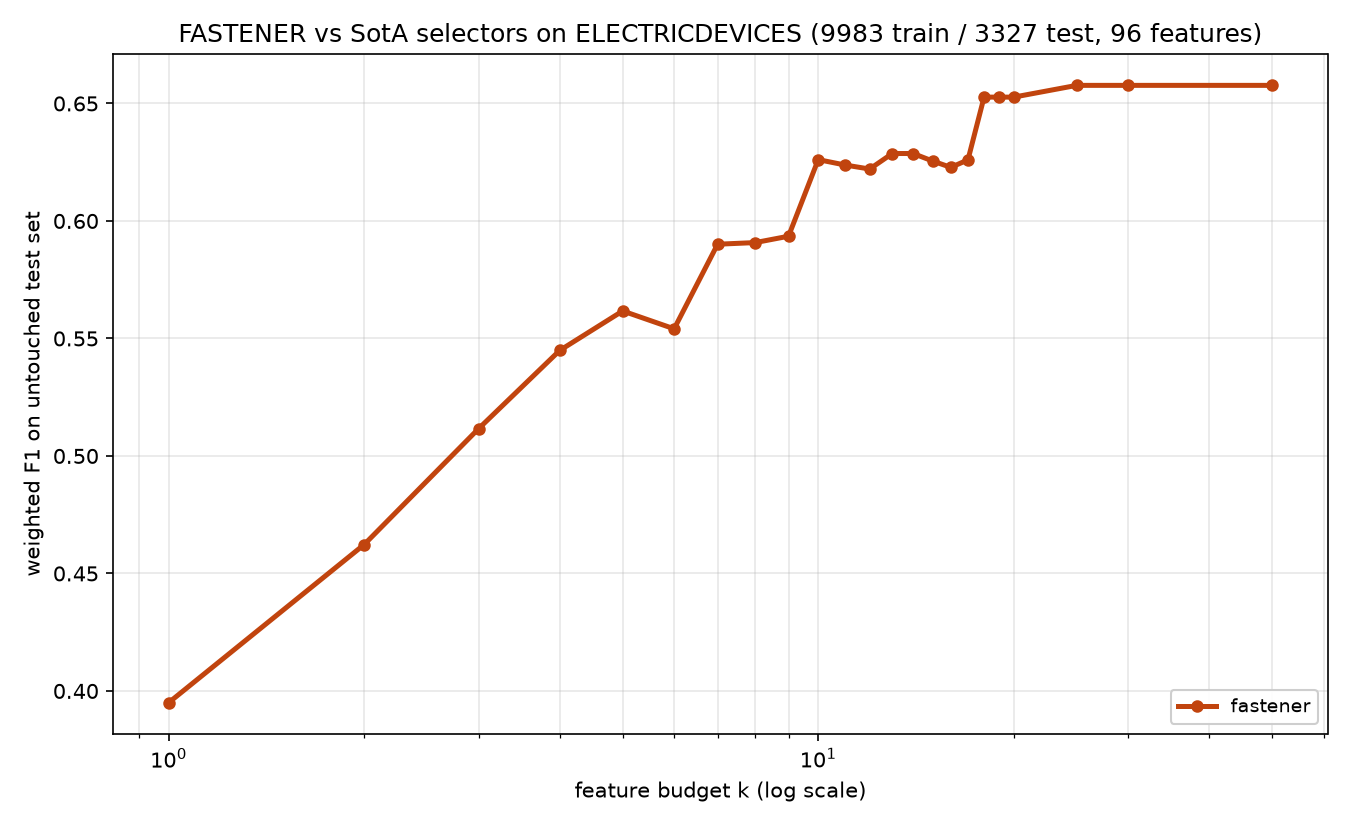

Values plotted in this chart, from the file beside it:
method, algorithm_id, seed, budget_k, n_features_used, val_f1, test_f1, test_accuracy, test_balanced_accuracy
fastener, fastener@5270cdb+b7e724d#e357, 1999, 1, 1, 0.4061, 0.395, 0.3934, 0.3312
fastener, fastener@5270cdb+b7e724d#e357, 1999, 2, 2, 0.4806, 0.4623, 0.4614, 0.3865
fastener, fastener@5270cdb+b7e724d#e357, 1999, 3, 3, 0.5242, 0.5116, 0.5098, 0.4239
fastener, fastener@5270cdb+b7e724d#e357, 1999, 4, 4, 0.5603, 0.5449, 0.5452, 0.4504
fastener, fastener@5270cdb+b7e724d#e357, 1999, 5, 5, 0.5733, 0.5617, 0.5645, 0.465
fastener, fastener@5270cdb+b7e724d#e357, 1999, 6, 6, 0.5835, 0.5541, 0.5531, 0.4646
fastener, fastener@5270cdb+b7e724d#e357, 1999, 7, 7, 0.5983, 0.5901, 0.5897, 0.5136
fastener, fastener@5270cdb+b7e724d#e357, 1999, 8, 8, 0.604, 0.5908, 0.5897, 0.5128
fastener, fastener@5270cdb+b7e724d#e357, 1999, 9, 9, 0.6145, 0.5935, 0.5921, 0.5151
fastener, fastener@5270cdb+b7e724d#e357, 1999, 10, 10, 0.6208, 0.6261, 0.6246, 0.5505
fastener, fastener@5270cdb+b7e724d#e357, 1999, 11, 11, 0.6324, 0.6238, 0.6216, 0.5434
fastener, fastener@5270cdb+b7e724d#e357, 1999, 12, 12, 0.6411, 0.6221, 0.6195, 0.5506
fastener, fastener@5270cdb+b7e724d#e357, 1999, 13, 13, 0.647, 0.6287, 0.6264, 0.5587
fastener, fastener@5270cdb+b7e724d#e357, 1999, 14, 13, 0.647, 0.6287, 0.6264, 0.5587
fastener, fastener@5270cdb+b7e724d#e357, 1999, 15, 15, 0.6494, 0.6255, 0.6243, 0.5519
fastener, fastener@5270cdb+b7e724d#e357, 1999, 16, 16, 0.6564, 0.6228, 0.6222, 0.5529
fastener, fastener@5270cdb+b7e724d#e357, 1999, 17, 17, 0.6577, 0.626, 0.6246, 0.5536
fastener, fastener@5270cdb+b7e724d#e357, 1999, 18, 18, 0.6659, 0.6527, 0.6519, 0.5819
fastener, fastener@5270cdb+b7e724d#e357, 1999, 19, 18, 0.6659, 0.6527, 0.6519, 0.5819
fastener, fastener@5270cdb+b7e724d#e357, 1999, 20, 18, 0.6659, 0.6527, 0.6519, 0.5819
fastener, fastener@5270cdb+b7e724d#e357, 1999, 25, 25, 0.6762, 0.6577, 0.657, 0.5936
fastener, fastener@5270cdb+b7e724d#e357, 1999, 30, 25, 0.6762, 0.6577, 0.657, 0.5936
fastener, fastener@5270cdb+b7e724d#e357, 1999, 50, 25, 0.6762, 0.6577, 0.657, 0.5936
